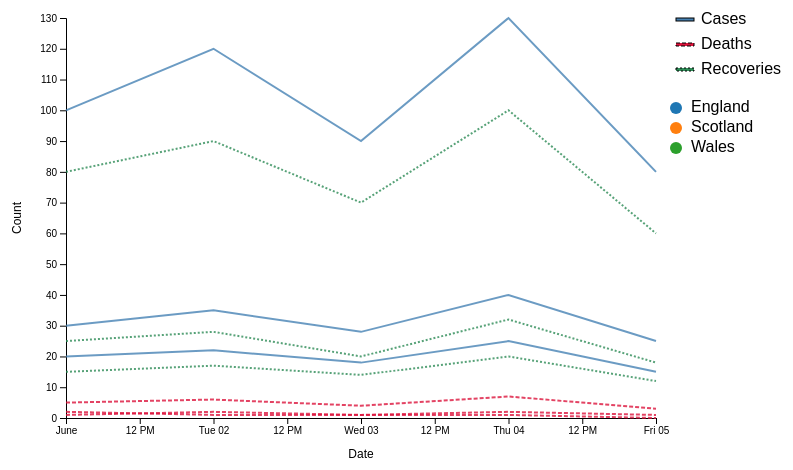
D3 v4 page, settled after 360 driven frames (6 s of simulated time); the page loaded 1 data file(s).


    var margin = {top: 50, right: 150, bottom: 50, left: 60},
        width = 800 - margin.left - margin.right,
        height = 500 - margin.top - margin.bottom;

    var svg = d3.select("svg")
        .attr("width", width + margin.left + margin.right)
        .attr("height", height + margin.top + margin.bottom)
      .append("g")
        .attr("transform", "translate(" + margin.left + "," + margin.top + ")");

    var parseDate = d3.timeParse("%Y-%m-%d");
    var colors = d3.scaleOrdinal()
        .domain(["cases", "deaths", "recoveries"])
        .range(["steelblue", "crimson", "seagreen"]);
    var regionColors = d3.scaleOrdinal(d3.schemeCategory10);

    d3.csv("covid_timeseries.csv", function(error, data) {
        if (error) throw error;
        data.forEach(function(d) {
            d.date = parseDate(d.date);
            d.cases = +d.cases;
            d.deaths = +d.deaths;
            d.recoveries = +d.recoveries;
        });

        // Get unique regions
        var regions = Array.from(new Set(data.map(function(d) { return d.region; })));

        // X scale
            var x = d3.scaleTime()
                .domain(d3.extent(data, function(d) { return d.date; }))
                .range([0, width]);

            // Y scale (max of all quantitative attributes)
            var y = d3.scaleLinear()
                .domain([0, d3.max(data, function(d) { return Math.max(d.cases, d.deaths, d.recoveries); })])
                .nice()
                .range([height, 0]);

            // X axis
            svg.append("g")
                .attr("transform", "translate(0," + height + ")")
                .call(d3.axisBottom(x).ticks(6))
              .append("text")
                .attr("class", "axis-label")
                .attr("x", width / 2)
                .attr("y", 40)
                .attr("fill", "black")
                .text("Date");

            // Y axis
            svg.append("g")
                .call(d3.axisLeft(y))
              .append("text")
                .attr("class", "axis-label")
                .attr("transform", "rotate(-90)")
                .attr("x", -height / 2)
                .attr("y", -45)
                .attr("fill", "black")
                .attr("text-anchor", "middle")
                .text("Count");

            // For each region, draw lines for cases, deaths, recoveries
            var metrics = ["cases", "deaths", "recoveries"];
            regions.forEach(function(region, i) {
                var regionData = data.filter(function(d) { return d.region === region; });
                metrics.forEach(function(metric) {
                    var line = d3.line()
                        .x(function(d) { return x(d.date); })
                        .y(function(d) { return y(d[metric]); });
                    svg.append("path")
                        .datum(regionData)
                        .attr("fill", "none")
                        .attr("stroke", colors(metric))
                        .attr("stroke-width", 2)
                        .attr("d", line)
                        .attr("opacity", 0.8)
                        .attr("class", "line-" + region.replace(/\s/g, '') + "-" + metric)
                        .attr("stroke-dasharray", metric === "cases" ? "" : metric === "deaths" ? "4,2" : "2,2");
                });
            });

            // Legend
            var legend = svg.append("g")
                .attr("transform", "translate(" + (width + 20) + ", 0)");

            metrics.forEach(function(metric, i) {
                legend.append("rect")
                    .attr("x", 0)
                    .attr("y", i * 25)
                    .attr("width", 18)
                    .attr("height", 3)
                    .attr("fill", colors(metric))
                    .attr("stroke", "black")
                    .attr("stroke-dasharray", metric === "cases" ? "" : metric === "deaths" ? "4,2" : "2,2");
                legend.append("text")
                    .attr("x", 25)
                    .attr("y", i * 25 + 6)
                    .text(metric.charAt(0).toUpperCase() + metric.slice(1));
            });

            // Region legend
            regions.forEach(function(region, i) {
                legend.append("circle")
                    .attr("cx", 0)
                    .attr("cy", 90 + i * 20)
                    .attr("r", 6)
                    .attr("fill", regionColors(region));
                legend.append("text")
                    .attr("x", 15)
                    .attr("y", 90 + i * 20 + 4)
                    .text(region);
            });
        });
        

### data: covid_timeseries.csv
date, region, cases, deaths, recoveries
2020-06-01, England, 100, 5, 80
2020-06-01, Scotland, 30, 2, 25
2020-06-01, Wales, 20, 1, 15
2020-06-02, England, 120, 6, 90
2020-06-02, Scotland, 35, 1, 28
2020-06-02, Wales, 22, 2, 17
2020-06-03, England, 90, 4, 70
2020-06-03, Scotland, 28, 1, 20
2020-06-03, Wales, 18, 1, 14
2020-06-04, England, 130, 7, 100
2020-06-04, Scotland, 40, 2, 32
2020-06-04, Wales, 25, 1, 20
2020-06-05, England, 80, 3, 60
2020-06-05, Scotland, 25, 1, 18
2020-06-05, Wales, 15, 0, 12